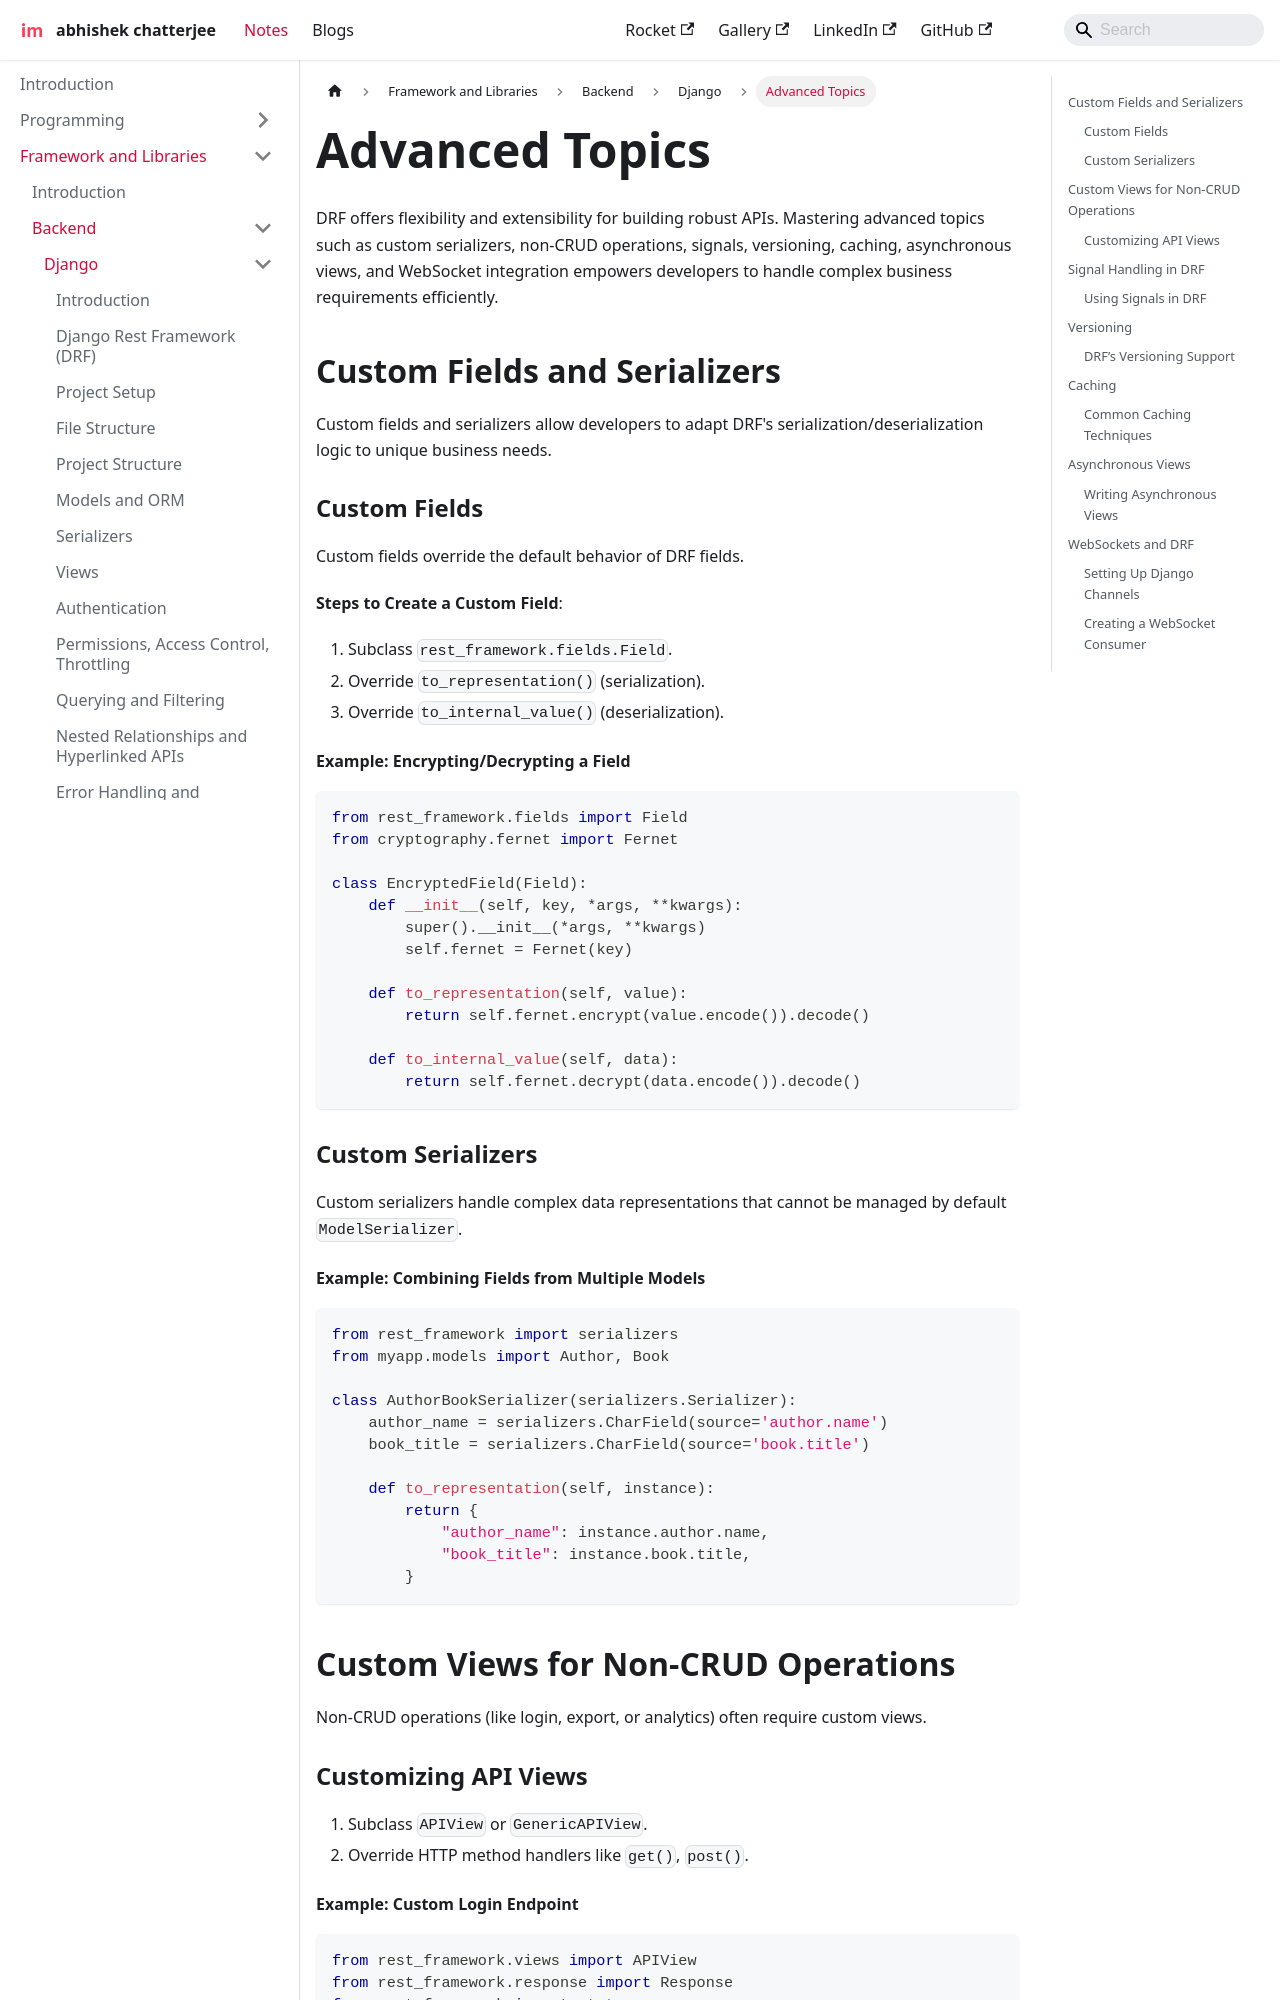

repository: imdeepmind/imdeepmind.github.io · page: docs/frameworks-libraries/backend/django/advanced-topics/index.html · generator: docusaurus

---
sidebar_position: 15
---

# Advanced Topics

DRF offers flexibility and extensibility for building robust APIs. Mastering advanced topics such as custom serializers, non-CRUD operations, signals, versioning, caching, asynchronous views, and WebSocket integration empowers developers to handle complex business requirements efficiently.

## Custom Fields and Serializers

Custom fields and serializers allow developers to adapt DRF's serialization/deserialization logic to unique business needs.

### Custom Fields

Custom fields override the default behavior of DRF fields.

**Steps to Create a Custom Field**:

1. Subclass `rest_framework.fields.Field`.
2. Override `to_representation()` (serialization).
3. Override `to_internal_value()` (deserialization).

#### Example: Encrypting/Decrypting a Field

```python
from rest_framework.fields import Field
from cryptography.fernet import Fernet

class EncryptedField(Field):
    def __init__(self, key, *args, **kwargs):
        super().__init__(*args, **kwargs)
        self.fernet = Fernet(key)

    def to_representation(self, value):
        return self.fernet.encrypt(value.encode()).decode()

    def to_internal_value(self, data):
        return self.fernet.decrypt(data.encode()).decode()
```

### Custom Serializers

Custom serializers handle complex data representations that cannot be managed by default `ModelSerializer`.

#### Example: Combining Fields from Multiple Models

```python
from rest_framework import serializers
from myapp.models import Author, Book

class AuthorBookSerializer(serializers.Serializer):
    author_name = serializers.CharField(source='author.name')
    book_title = serializers.CharField(source='book.title')

    def to_representation(self, instance):
        return {
            "author_name": instance.author.name,
            "book_title": instance.book.title,
        }
```

## Custom Views for Non-CRUD Operations

Non-CRUD operations (like login, export, or analytics) often require custom views.
